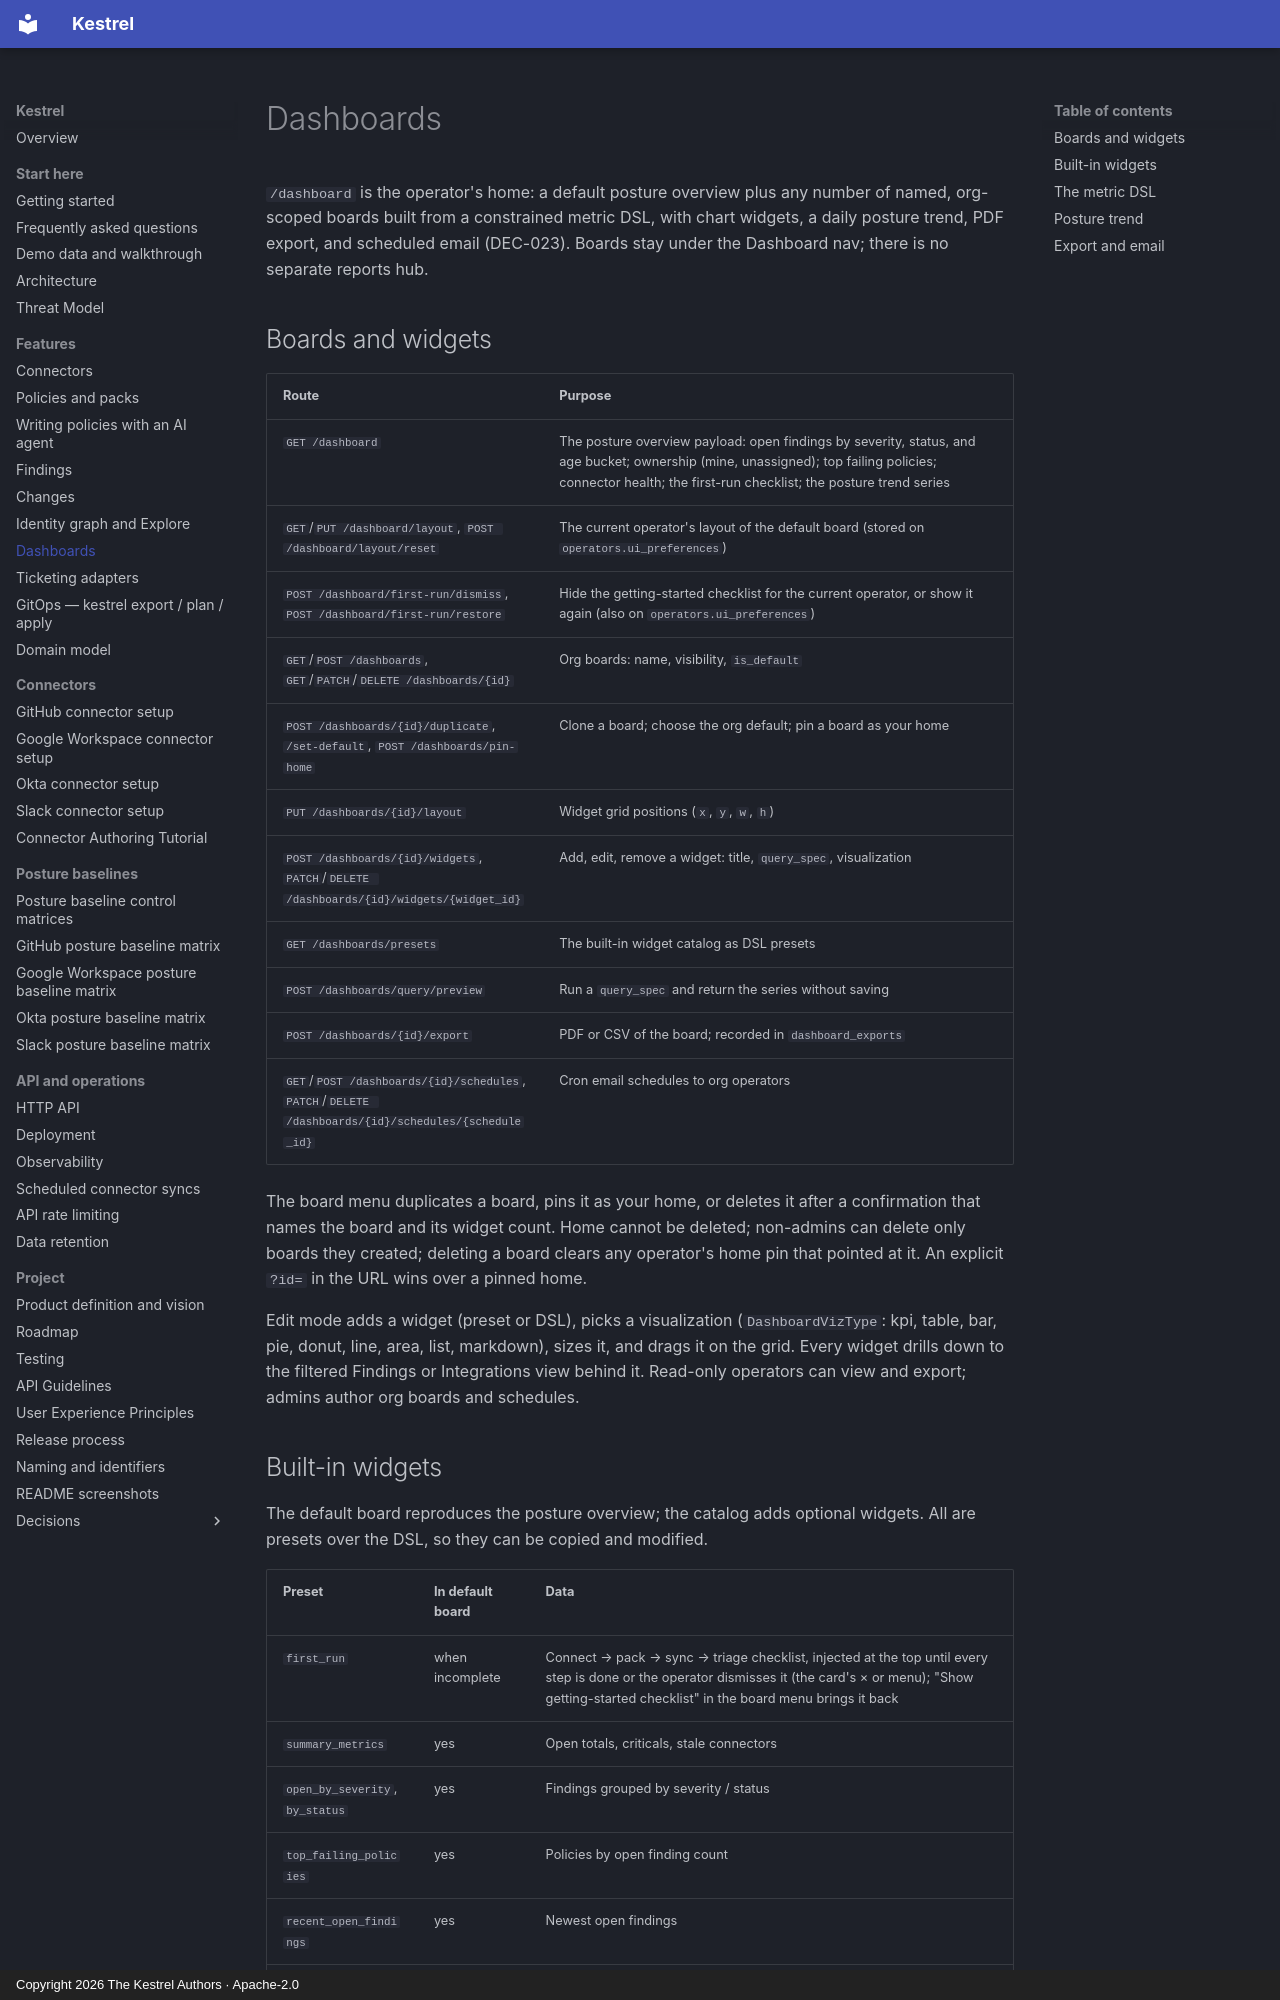

repository: kestrel-security/kestrel · page: dashboards/index.html · generator: mkdocs · copyright: Copyright 2026 The Kestrel Authors · Apache-2.0

# Dashboards

`/dashboard` is the operator's home: a default posture overview plus any
number of named, org-scoped boards built from a constrained metric DSL, with
chart widgets, a daily posture trend, PDF export, and scheduled email (DEC-023). Boards stay under
the Dashboard nav; there is no separate reports hub.

## Boards and widgets

| Route | Purpose |
|-------|---------|
| `GET /dashboard` | The posture overview payload: open findings by severity, status, and age bucket; ownership (mine, unassigned); top failing policies; connector health; the first-run checklist; the posture trend series |
| `GET`/`PUT /dashboard/layout`, `POST /dashboard/layout/reset` | The current operator's layout of the default board (stored on `operators.ui_preferences`) |
| `POST /dashboard/first-run/dismiss`, `POST /dashboard/first-run/restore` | Hide the getting-started checklist for the current operator, or show it again (also on `operators.ui_preferences`) |
| `GET`/`POST /dashboards`, `GET`/`PATCH`/`DELETE /dashboards/{id}` | Org boards: name, visibility, `is_default` |
| `POST /dashboards/{id}/duplicate`, `/set-default`, `POST /dashboards/pin-home` | Clone a board; choose the org default; pin a board as your home |
| `PUT /dashboards/{id}/layout` | Widget grid positions (`x`, `y`, `w`, `h`) |
| `POST /dashboards/{id}/widgets`, `PATCH`/`DELETE /dashboards/{id}/widgets/{widget_id}` | Add, edit, remove a widget: title, `query_spec`, visualization |
| `GET /dashboards/presets` | The built-in widget catalog as DSL presets |
| `POST /dashboards/query/preview` | Run a `query_spec` and return the series without saving |
| `POST /dashboards/{id}/export` | PDF or CSV of the board; recorded in `dashboard_exports` |
| `GET`/`POST /dashboards/{id}/schedules`, `PATCH`/`DELETE /dashboards/{id}/schedules/{schedule_id}` | Cron email schedules to org operators |

The board menu duplicates a board, pins it as your home, or deletes it after
a confirmation that names the board and its widget count. Home cannot be
deleted; non-admins can delete only boards they created; deleting a board
clears any operator's home pin that pointed at it. An explicit `?id=` in the
URL wins over a pinned home.

Edit mode adds a widget (preset or DSL), picks a visualization
(`DashboardVizType`: kpi, table, bar, pie, donut, line, area, list, markdown), sizes it, and
drags it on the grid. Every widget drills down to the filtered Findings or
Integrations view behind it. Read-only operators can view and export; admins
author org boards and schedules.
